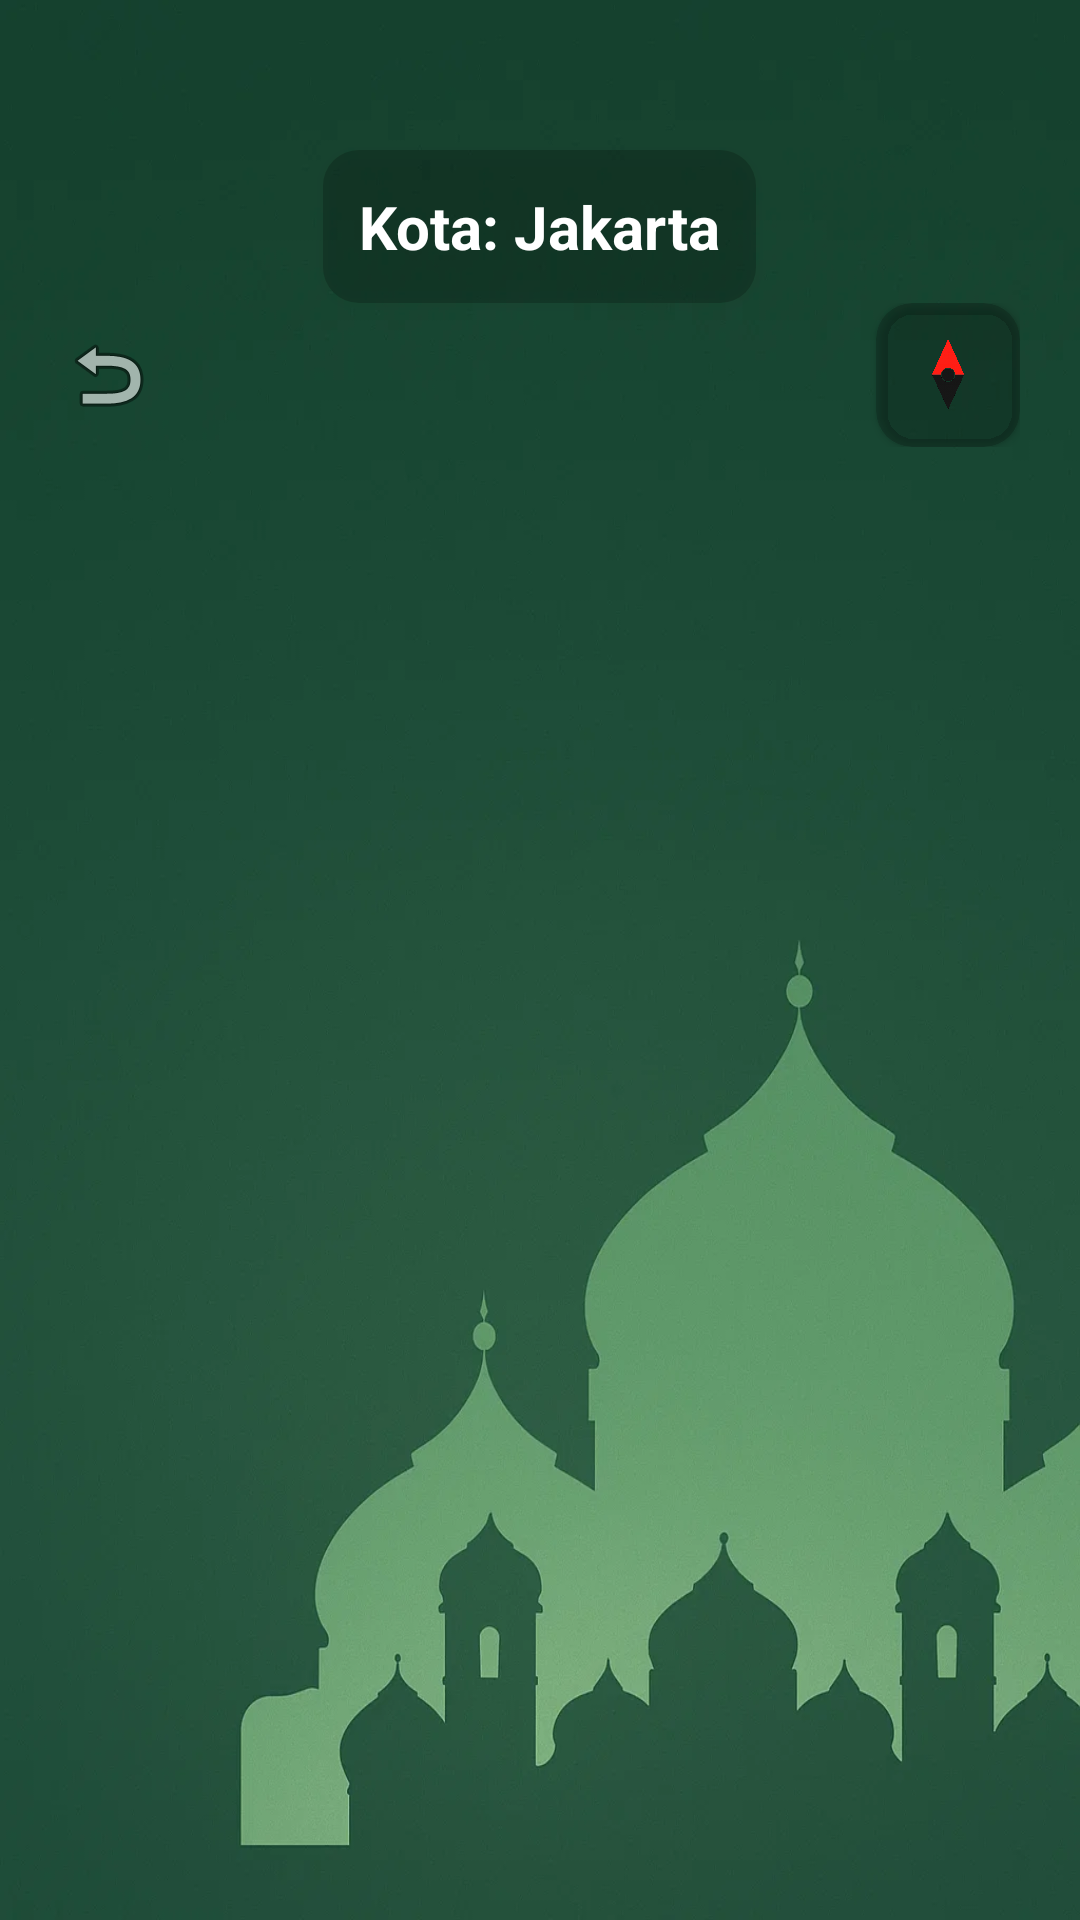

Here is an Android app screen rendered from its layout file. Give the layout XML and the strings, colors and styles it references.
<!-- AndroidManifest.xml: application theme Theme.QiblaTime -->
<!-- res/layout/activity_prayer.xml -->
<ScrollView xmlns:android="http://schemas.android.com/apk/res/android"
    xmlns:app="http://schemas.android.com/apk/res-auto"
    xmlns:tools="http://schemas.android.com/tools"
    android:layout_width="match_parent"
    android:layout_height="match_parent"
    android:fillViewport="true"
    android:background="@drawable/backgroundmasjid"
    android:padding="20dp">

    <LinearLayout
        android:layout_width="match_parent"
        android:layout_height="wrap_content"
        android:orientation="vertical">

        
        <FrameLayout
            android:layout_width="wrap_content"
            android:layout_height="wrap_content"
            android:layout_gravity="center"
            android:layout_marginTop="30dp"
            android:background="@drawable/bg_text_container"
            android:elevation="4dp">

            <TextView
                android:id="@+id/cityName"
                android:layout_width="wrap_content"
                android:layout_height="wrap_content"
                android:text="Kota: Jakarta"
                android:textSize="20sp"
                android:textStyle="bold"
                android:textColor="@android:color/white"
                android:padding="12dp" />

        </FrameLayout>

        
        <RelativeLayout
            android:layout_width="match_parent"
            android:layout_height="wrap_content"
            android:layout_marginBottom="16dp">

            
            <ImageButton
                android:id="@+id/btnBack"
                android:layout_width="wrap_content"
                android:layout_height="wrap_content"
                android:src="@android:drawable/ic_menu_revert"
                android:background="?attr/selectableItemBackgroundBorderless"
                android:contentDescription="Kembali ke Menu Utama"
                android:layout_alignParentStart="true"
                android:layout_centerVertical="true" />

            
            <androidx.cardview.widget.CardView
                android:layout_width="wrap_content"
                android:layout_height="wrap_content"
                android:layout_alignParentEnd="true"
                android:layout_centerVertical="true"
                android:elevation="4dp"
                app:cardBackgroundColor="#33000000"
                app:cardCornerRadius="12dp">

                <ImageButton
                    android:id="@+id/btnToQibla"
                    android:layout_width="48dp"
                    android:layout_height="48dp"
                    android:background="?attr/selectableItemBackgroundBorderless"
                    android:contentDescription="Arah Kiblat"
                    android:padding="8dp"
                    android:scaleType="fitCenter"
                    android:src="@drawable/compass1" />
            </androidx.cardview.widget.CardView>

        </RelativeLayout>

        
        <LinearLayout
            android:id="@+id/prayerTimesContainer"
            android:layout_width="match_parent"
            android:layout_height="wrap_content"
            android:orientation="vertical"
            android:layout_marginTop="8dp">
        </LinearLayout>
    </LinearLayout>
</ScrollView>
<!-- resources referenced by this layout -->
<resources>
  <!-- drawable backgroundmasjid: png bitmap (drawable, 29394 bytes) -->
  <!-- drawable bg_text_container (drawable) -->
  <?xml version="1.0" encoding="utf-8"?>
  <shape xmlns:android="http://schemas.android.com/apk/res/android">
      <solid android:color="#33000000" /> 
      <corners android:radius="12dp" />
  </shape>
  <!-- drawable compass1: png bitmap (drawable, 93782 bytes) -->
  <style name="Theme.QiblaTime" parent="Base.Theme.QiblaTime" />
  <style name="Base.Theme.QiblaTime" parent="Theme.Material3.DayNight.NoActionBar">
          
          
      </style>
</resources>
